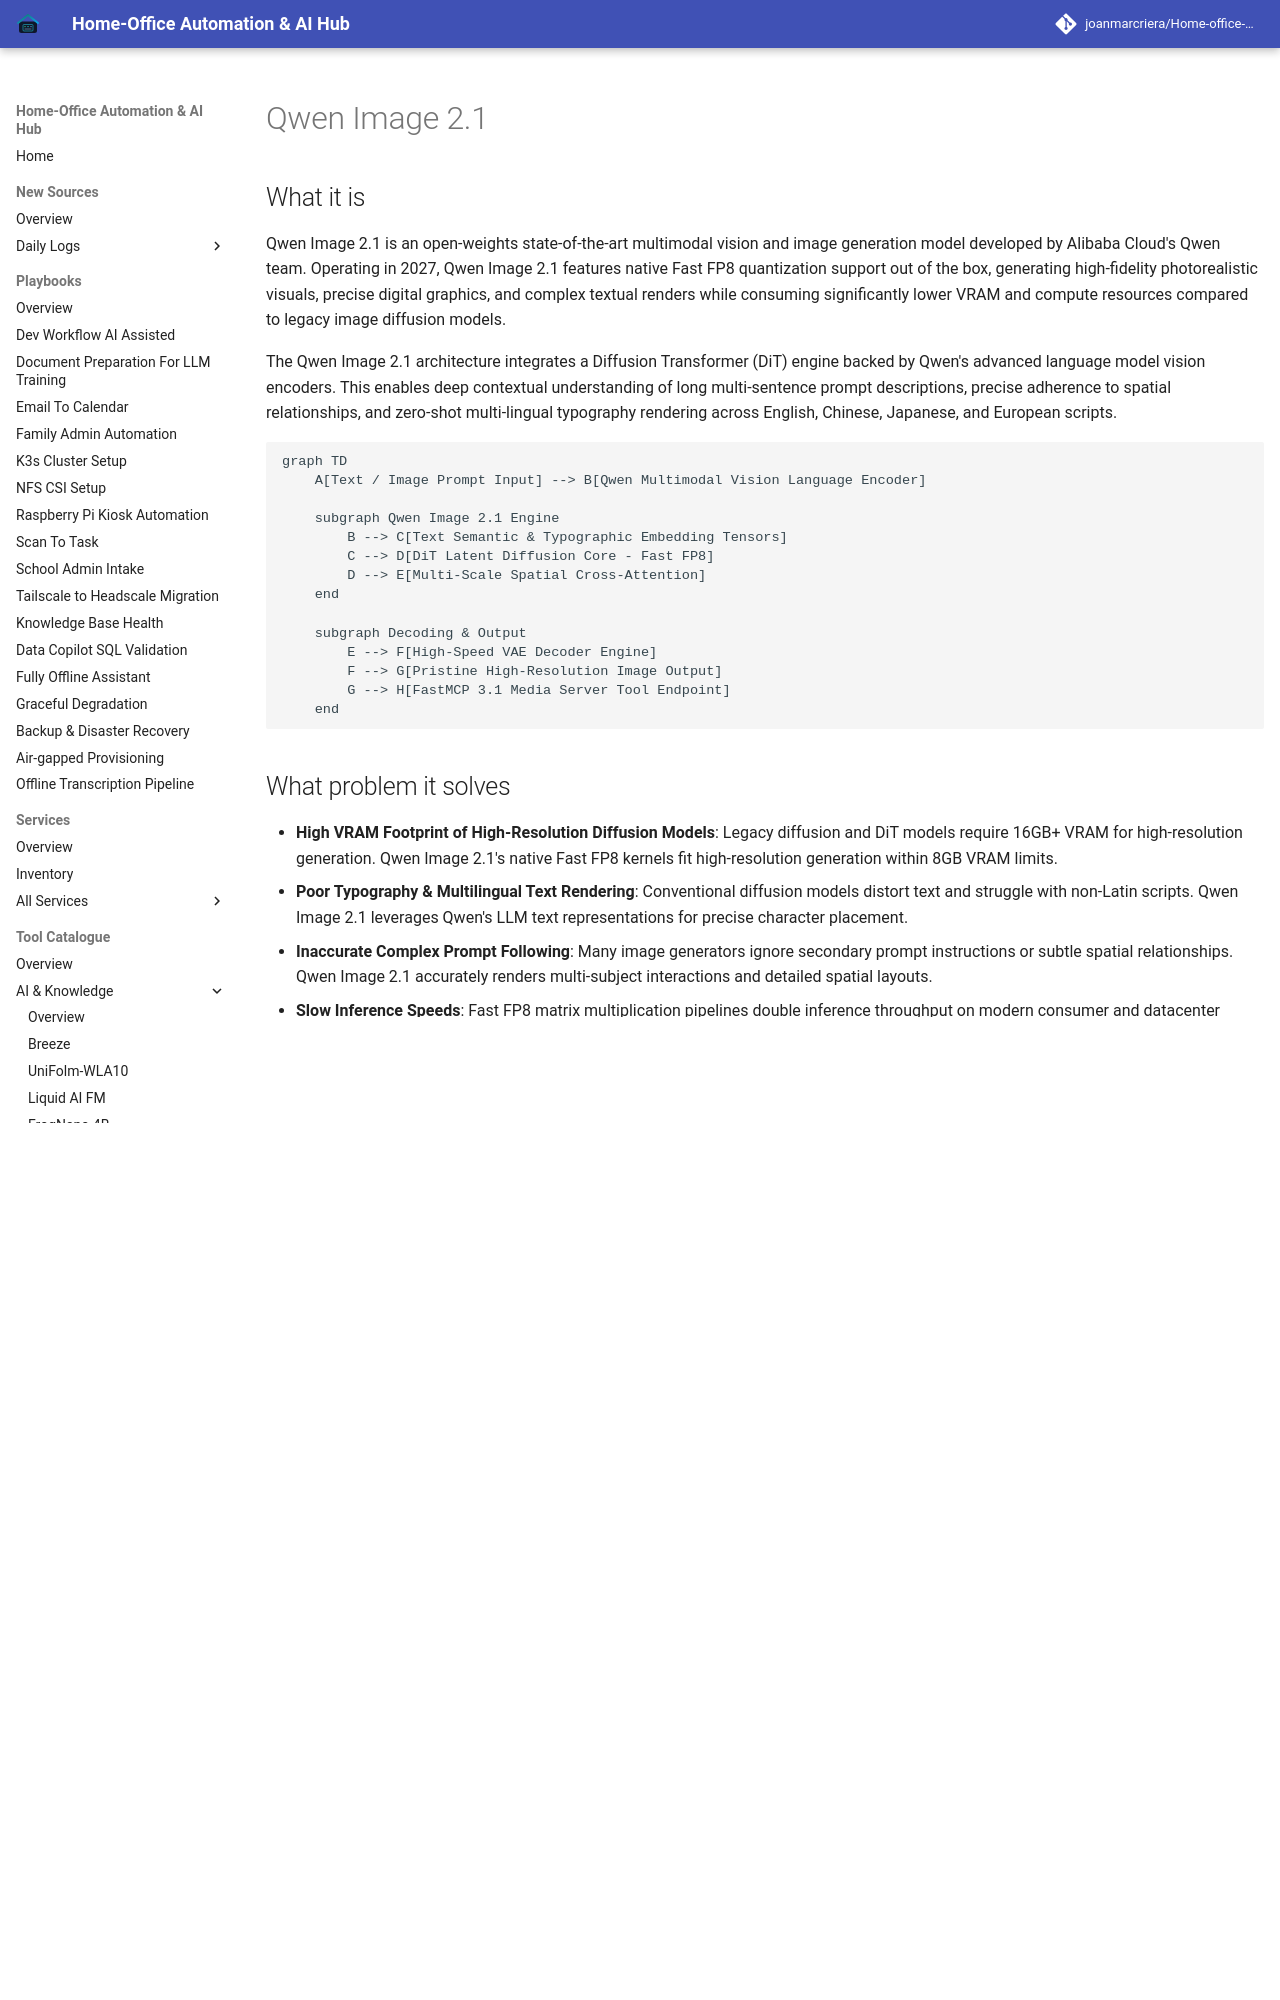

repository: joanmarcriera/Home-office-automations · page: tools/ai_knowledge/qwen-image/index.html · generator: mkdocs

# Qwen Image 2.1

## What it is
Qwen Image 2.1 is an open-weights state-of-the-art multimodal vision and image generation model developed by Alibaba Cloud's Qwen team. Operating in 2027, Qwen Image 2.1 features native Fast FP8 quantization support out of the box, generating high-fidelity photorealistic visuals, precise digital graphics, and complex textual renders while consuming significantly lower VRAM and compute resources compared to legacy image diffusion models.

The Qwen Image 2.1 architecture integrates a Diffusion Transformer (DiT) engine backed by Qwen's advanced language model vision encoders. This enables deep contextual understanding of long multi-sentence prompt descriptions, precise adherence to spatial relationships, and zero-shot multi-lingual typography rendering across English, Chinese, Japanese, and European scripts.

```mermaid
graph TD
    A[Text / Image Prompt Input] --> B[Qwen Multimodal Vision Language Encoder]

    subgraph Qwen Image 2.1 Engine
        B --> C[Text Semantic & Typographic Embedding Tensors]
        C --> D[DiT Latent Diffusion Core - Fast FP8]
        D --> E[Multi-Scale Spatial Cross-Attention]
    end

    subgraph Decoding & Output
        E --> F[High-Speed VAE Decoder Engine]
        F --> G[Pristine High-Resolution Image Output]
        G --> H[FastMCP 3.1 Media Server Tool Endpoint]
    end
```

## What problem it solves
- **High VRAM Footprint of High-Resolution Diffusion Models**: Legacy diffusion and DiT models require 16GB+ VRAM for high-resolution generation. Qwen Image 2.1's native Fast FP8 kernels fit high-resolution generation within 8GB VRAM limits.
- **Poor Typography & Multilingual Text Rendering**: Conventional diffusion models distort text and struggle with non-Latin scripts. Qwen Image 2.1 leverages Qwen's LLM text representations for precise character placement.
- **Inaccurate Complex Prompt Following**: Many image generators ignore secondary prompt instructions or subtle spatial relationships. Qwen Image 2.1 accurately renders multi-subject interactions and detailed spatial layouts.
- **Slow Inference Speeds**: Fast FP8 matrix multiplication pipelines double inference throughput on modern consumer and datacenter GPUs.

Qwen Image 2.1 resolves these limitations through joint text-visual alignment, native FP8 quantization, and scalable DiT architecture design.
